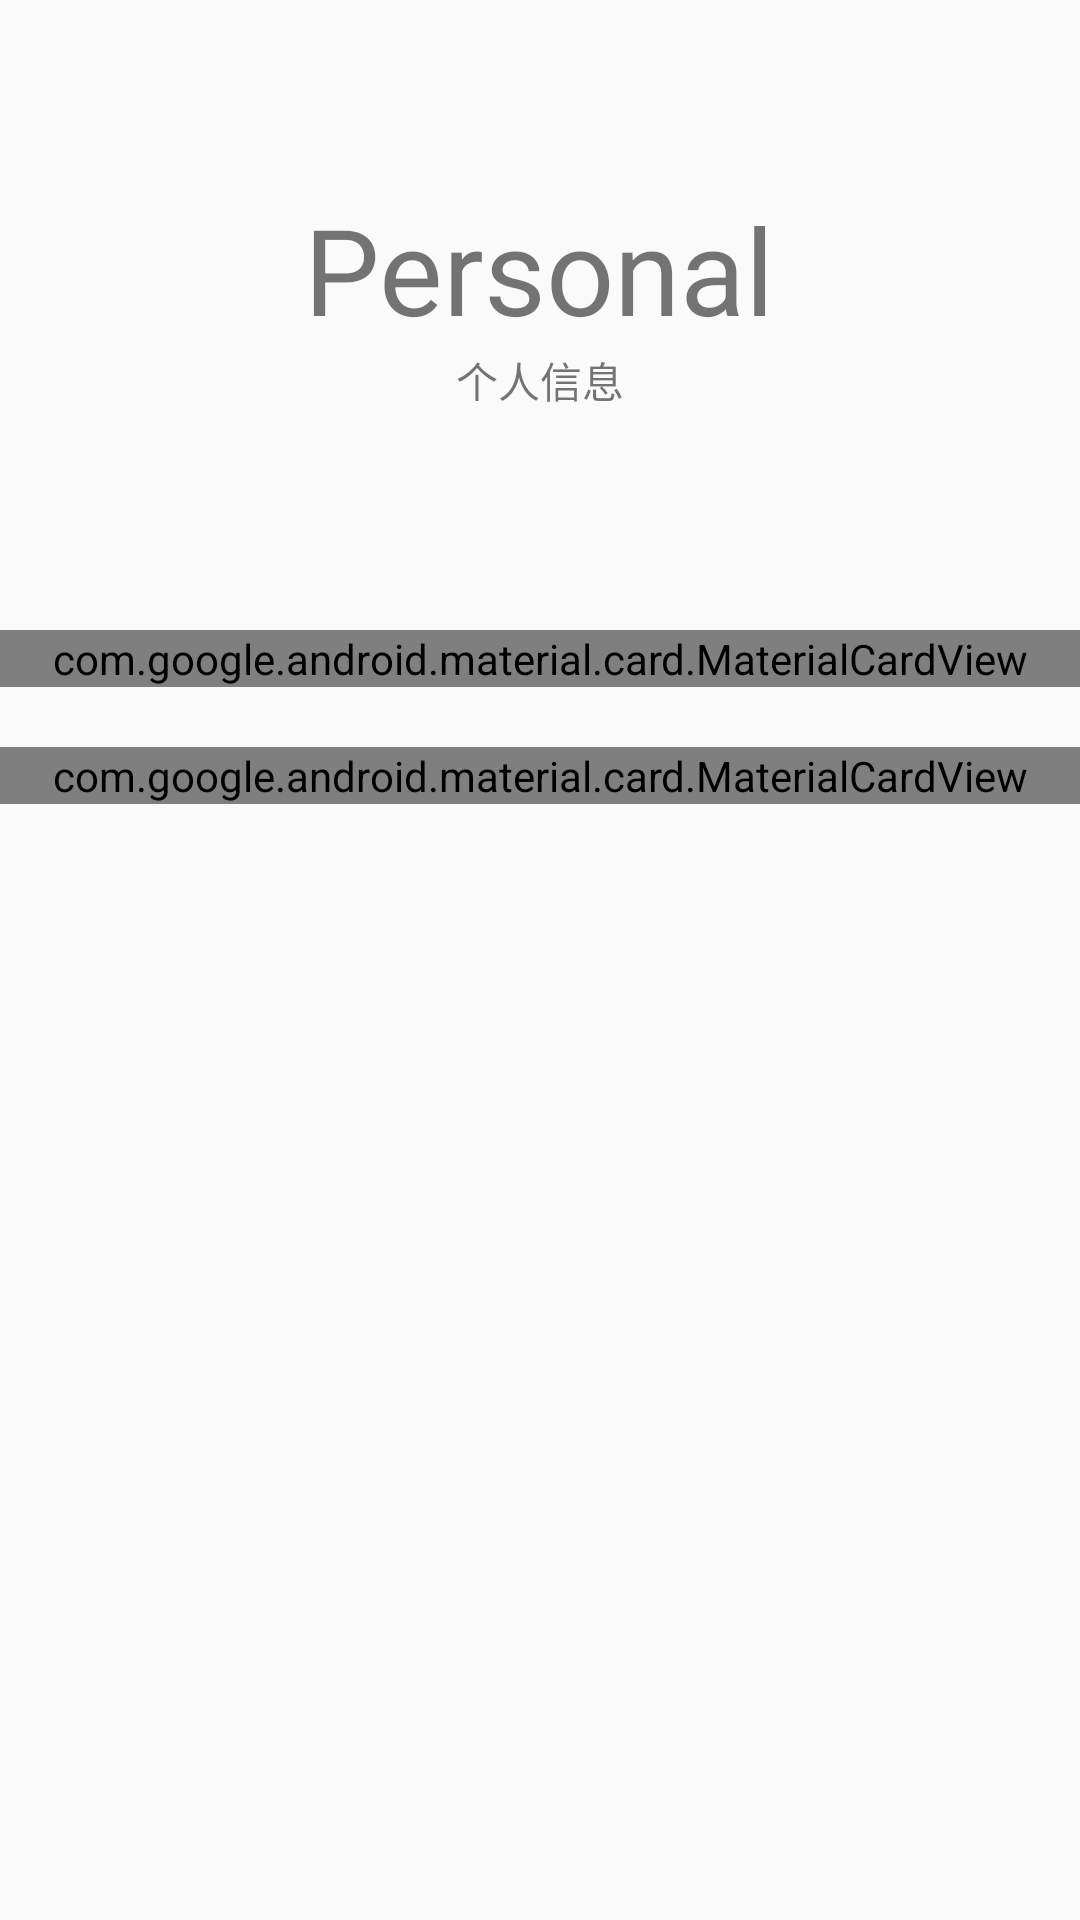

Layout XML and referenced resources for this Android screen:
<!-- AndroidManifest.xml: application theme AppTheme -->
<!-- res/layout/activity_sub_intent_extra_finish.xml -->
<?xml version="1.0" encoding="utf-8"?>
<LinearLayout xmlns:android="http://schemas.android.com/apk/res/android"
    xmlns:app="http://schemas.android.com/apk/res-auto"
    xmlns:tools="http://schemas.android.com/tools"
    android:layout_width="match_parent"
    android:layout_height="match_parent"
    android:layout_margin="20dp"
    android:gravity="center_horizontal"
    android:orientation="vertical"
    tools:context=".SubActivity_Intent_Extra_Finish">
    
    <LinearLayout
        android:layout_width="match_parent"
        android:layout_height="200dp"
        android:gravity="center"
        android:orientation="vertical">

        <TextView
            android:layout_width="wrap_content"
            android:layout_height="wrap_content"
            android:text="Personal"
            android:textSize="40dp" />

        <TextView
            android:layout_width="wrap_content"
            android:layout_height="wrap_content"
            android:text="个人信息" />
    </LinearLayout>

    <com.google.android.material.card.MaterialCardView
        android:id="@+id/card_view1"
        android:layout_width="match_parent"
        android:layout_height="wrap_content"
        android:layout_gravity="center"
        android:layout_marginTop="10dp"
        android:layout_marginBottom="10dp"
        app:cardCornerRadius="4dp">

        <LinearLayout
            android:layout_width="match_parent"
            android:layout_height="match_parent">

            <ImageView
                android:layout_width="30dp"
                android:layout_height="30dp"
                android:layout_margin="20dp"
                android:src="@drawable/ic_baseline_person_24"
                android:tint="@color/colorAccent" />

            <TextView
                android:layout_width="wrap_content"
                android:layout_height="wrap_content"
                android:layout_gravity="center_vertical"
                android:text="用户名："
                android:textSize="18dp" />

            <TextView
                android:id="@+id/info_user"
                android:layout_width="wrap_content"
                android:layout_height="wrap_content"
                android:layout_gravity="center_vertical"
                android:text="xxx"
                android:textSize="18dp" />
        </LinearLayout>
    </com.google.android.material.card.MaterialCardView>

    <com.google.android.material.card.MaterialCardView
        android:id="@+id/card_view2"
        android:layout_width="match_parent"
        android:layout_height="wrap_content"
        android:layout_gravity="center"
        android:layout_marginTop="10dp"
        android:layout_marginBottom="10dp"
        app:cardCornerRadius="4dp">

        <LinearLayout
            android:layout_width="match_parent"
            android:layout_height="match_parent">

            <ImageView
                android:layout_width="30dp"
                android:layout_height="30dp"
                android:layout_margin="20dp"
                android:src="@drawable/ic_baseline_lock_24"
                android:tint="@color/colorAccent" />

            <TextView
                android:layout_width="wrap_content"
                android:layout_height="wrap_content"
                android:layout_gravity="center_vertical"
                android:text="密码："
                android:textSize="18dp" />

            <TextView
                android:id="@+id/info_pwd"
                android:layout_width="wrap_content"
                android:layout_height="wrap_content"
                android:layout_gravity="center_vertical"
                android:text="xxx"
                android:textSize="18dp" />

        </LinearLayout>
    </com.google.android.material.card.MaterialCardView>


</LinearLayout>
<!-- resources referenced by this layout -->
<resources>
  <color name="colorAccent">#90CAF9</color>
  <style name="AppTheme" parent="Theme.AppCompat.Light.DarkActionBar">
          
          <item name="colorPrimary">@color/colorPrimary</item>
          <item name="colorPrimaryDark">@color/colorPrimaryDark</item>
          <item name="colorAccent">@color/colorAccent</item>
          
          <item name="android:statusBarColor" tools:targetApi="l">@color/pink_200</item>
          <item name="buttonStyle">@style/Widget.AppCompat.Button.Colored</item>
      </style>
  <color name="colorPrimary">#F48FB1</color>
  <color name="colorPrimaryDark">#2196F3</color>
  <color name="pink_200">#F48FB1</color>
</resources>
